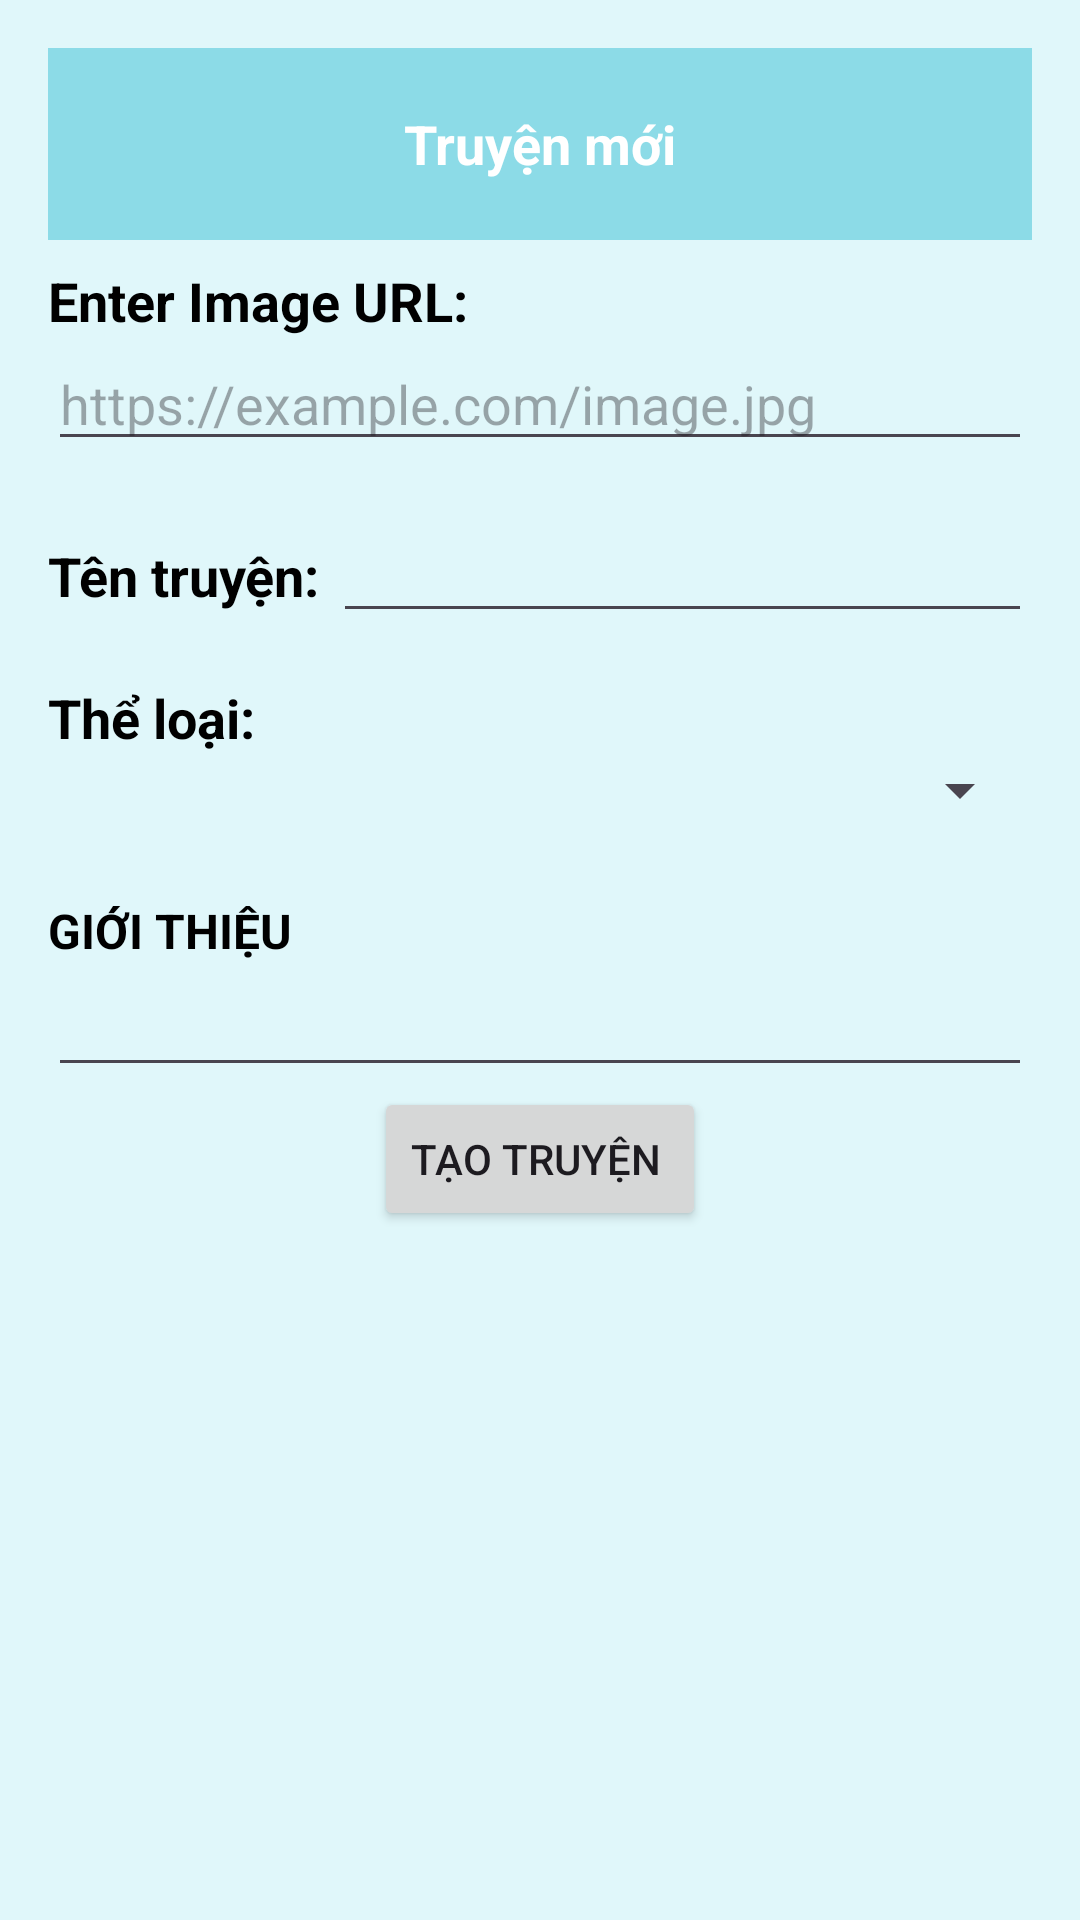

Produce the Android XML layout that renders to this screen, including the resource entries it uses.
<!-- AndroidManifest.xml: application theme Theme.DocTruyenApplication -->
<!-- res/layout/fragment_author_newbook.xml -->
<?xml version="1.0" encoding="utf-8"?>
<ScrollView xmlns:android="http://schemas.android.com/apk/res/android"
    xmlns:app="http://schemas.android.com/apk/res-auto"
    android:layout_width="match_parent"
    android:layout_height="match_parent"
    android:background="#E0F7FA">

    <LinearLayout
        android:layout_width="match_parent"
        android:layout_height="wrap_content"
        android:orientation="vertical"
        android:padding="16dp">

        <androidx.appcompat.widget.Toolbar
            android:layout_width="match_parent"
            android:layout_height="wrap_content"
            android:background="@color/basic">

            <ImageButton
                android:id="@+id/back_button"
                android:layout_width="wrap_content"
                android:layout_height="wrap_content"
                android:layout_gravity="start"
                android:background="?attr/selectableItemBackgroundBorderless"
                android:contentDescription="Back"
                android:src="@drawable/back" />

            <TextView
                android:layout_width="wrap_content"
                android:layout_height="wrap_content"
                android:layout_gravity="center"
                android:text="Truyện mới"
                android:textColor="#FFFFFF"
                android:textSize="18sp"
                android:textStyle="bold" />

        </androidx.appcompat.widget.Toolbar>

        <LinearLayout
            android:layout_width="match_parent"
            android:layout_height="wrap_content"
            android:orientation="vertical"
            android:paddingTop="8dp">

            <TextView
                android:layout_width="wrap_content"
                android:layout_height="wrap_content"
                android:text="Enter Image URL:"
                android:textColor="#000000"
                android:textSize="18sp"
                android:textStyle="bold" />

            <EditText
                android:id="@+id/edt_image_url"
                android:layout_width="match_parent"
                android:layout_height="wrap_content"
                android:hint="https://example.com/image.jpg" />

            <ImageView
                android:id="@+id/selected_image_view"
                android:layout_width="100dp"
                android:layout_height="140dp"
                android:layout_marginTop="8dp"
                android:scaleType="centerCrop"
                android:visibility="gone" /> 

            <LinearLayout
                android:layout_width="match_parent"
                android:layout_height="wrap_content"
                android:orientation="vertical"
                android:paddingTop="16dp">

                <LinearLayout
                    android:layout_width="match_parent"
                    android:layout_height="wrap_content">

                    <TextView
                        android:layout_width="wrap_content"
                        android:layout_height="wrap_content"
                        android:text="Tên truyện: "
                        android:textColor="#000000"
                        android:textSize="18sp"
                        android:textStyle="bold" />

                    <EditText
                        android:id="@+id/edt_newbook_name"
                        android:layout_width="0dp"
                        android:layout_height="wrap_content"
                        android:layout_weight="1" />
                </LinearLayout>

                
                <LinearLayout
                    android:layout_width="match_parent"
                    android:layout_height="wrap_content"
                    android:orientation="vertical"
                    android:paddingTop="16dp">

                    <TextView
                        android:layout_width="wrap_content"
                        android:layout_height="wrap_content"
                        android:text="Thể loại: "
                        android:textColor="#000000"
                        android:textSize="18sp"
                        android:textStyle="bold" />

                    <Spinner
                        android:id="@+id/genre_spinner"
                        android:layout_width="match_parent"
                        android:layout_height="wrap_content" />

                    <LinearLayout
                        android:id="@+id/selected_genres_container"
                        android:layout_width="match_parent"
                        android:layout_height="wrap_content"
                        android:orientation="horizontal"
                        android:paddingTop="8dp" />
                </LinearLayout>
            </LinearLayout>
        </LinearLayout>

        <TextView
            android:id="@+id/introduction_label"
            android:layout_width="wrap_content"
            android:layout_height="wrap_content"
            android:layout_marginTop="16dp"
            android:text="GIỚI THIỆU"
            android:textColor="#000000"
            android:textSize="16sp"
            android:textStyle="bold" />

        <EditText
            android:id="@+id/edt_newbook_des"
            android:layout_width="match_parent"
            android:layout_height="wrap_content" />

        <Button
            android:id="@+id/create_book_btn"
            android:layout_width="wrap_content"
            android:layout_height="wrap_content"
            android:text="Tạo truyện "
            android:layout_gravity="center" /> 
    </LinearLayout>
</ScrollView>
<!-- resources referenced by this layout -->
<resources>
  <color name="basic">#8CDBE7</color>
  <style name="Theme.DocTruyenApplication" parent="Base.Theme.DocTruyenApplication" />
  <style name="Base.Theme.DocTruyenApplication" parent="Theme.Material3.DayNight.NoActionBar">
          
          
      </style>
</resources>
